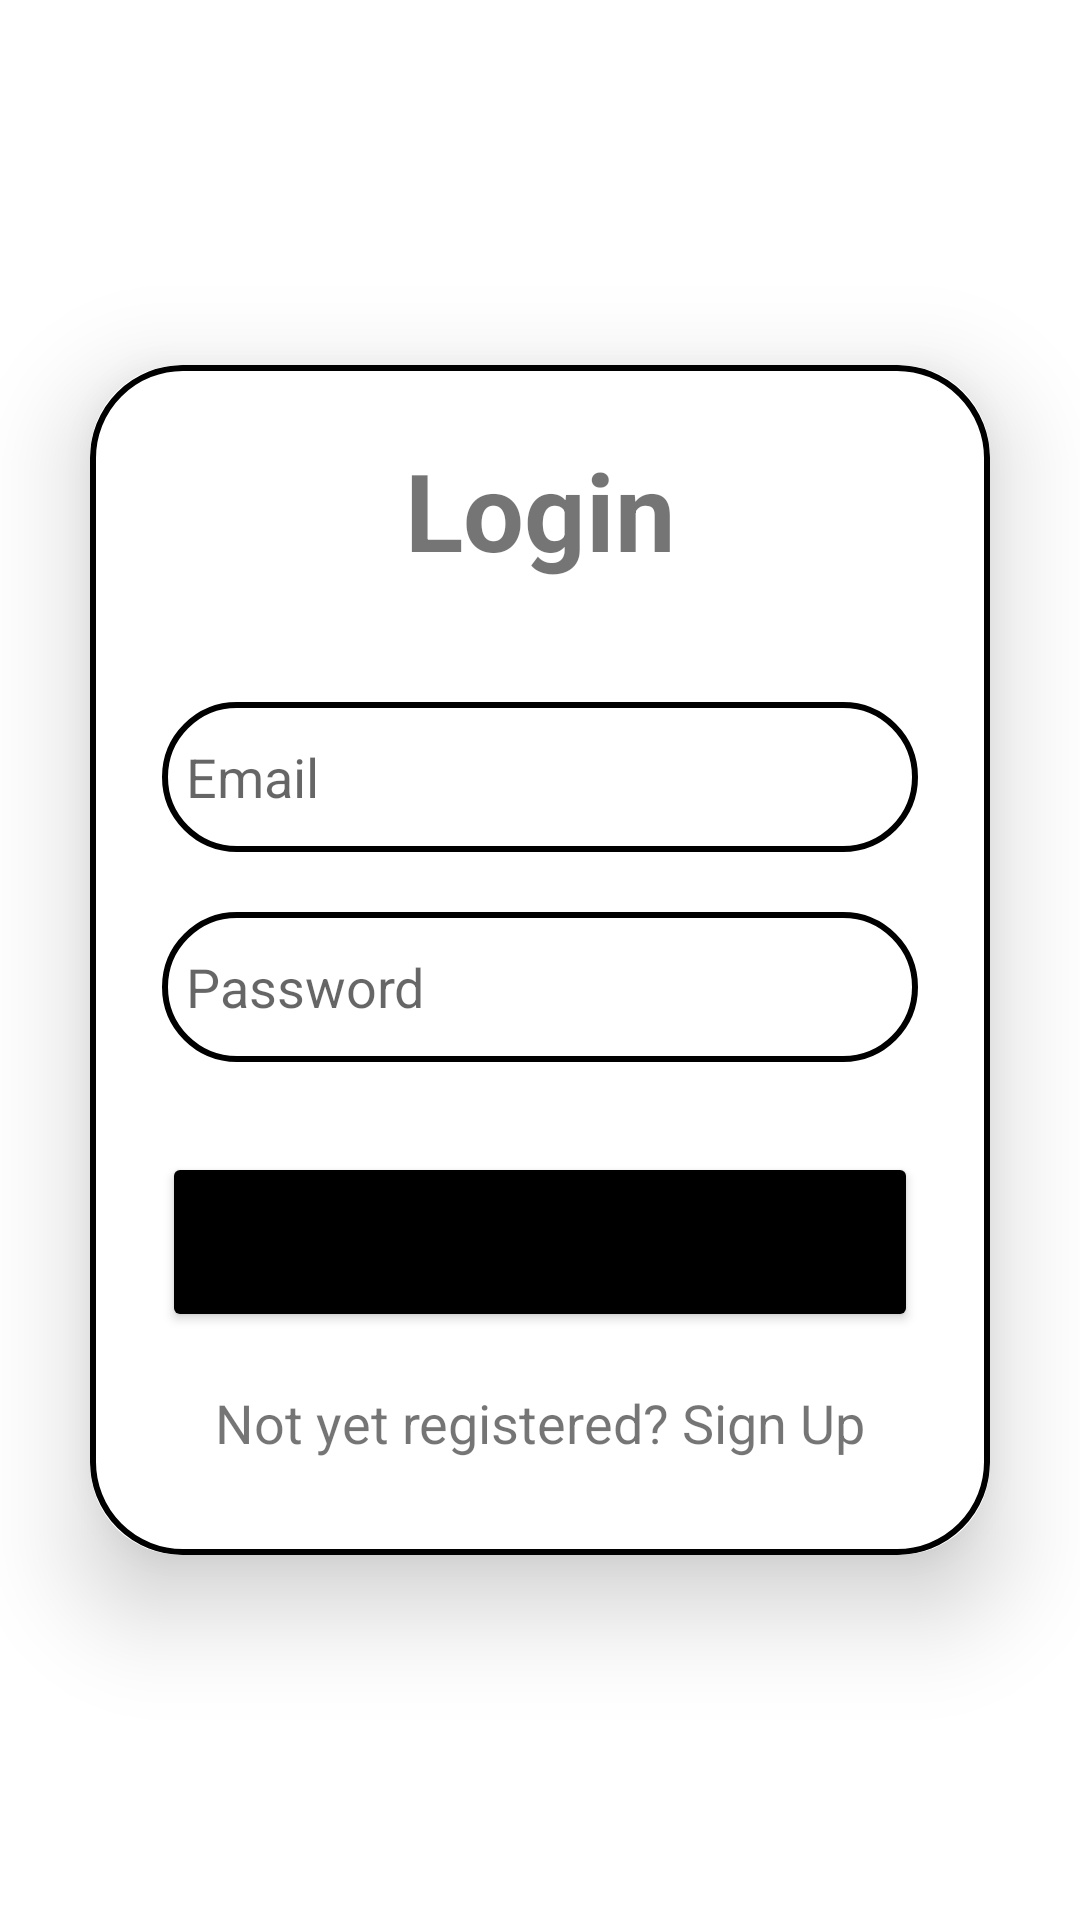

The Android layout XML behind this screen, and the referenced resources:
<!-- AndroidManifest.xml: application theme Theme.Tijori -->
<!-- res/layout/activity_login.xml -->
<?xml version="1.0" encoding="utf-8"?>
<LinearLayout
    xmlns:android="http://schemas.android.com/apk/res/android"
    xmlns:app="http://schemas.android.com/apk/res-auto"
    xmlns:tools="http://schemas.android.com/tools"
    android:layout_width="match_parent"
    android:layout_height="match_parent"
    android:orientation="vertical"
    android:gravity="center"
    tools:context=".Login">

    <androidx.cardview.widget.CardView
        android:layout_width="match_parent"
        android:layout_height="wrap_content"
        android:layout_margin="30dp"
        app:cardCornerRadius="30dp"
        app:cardElevation="20dp">

        <LinearLayout
            android:layout_width="match_parent"
            android:layout_height="wrap_content"
            android:orientation="vertical"
            android:layout_gravity="center_horizontal"
            android:padding="24dp"
            android:background="@drawable/custom_edittext">

            <TextView
                android:layout_width="match_parent"
                android:layout_height="wrap_content"
                android:text="Login"
                android:textSize="36sp"
                android:textAlignment="center"
                android:textStyle="bold"
                />

            <EditText
                android:layout_width="match_parent"
                android:layout_height="50dp"
                android:id="@+id/login_username"
                android:background="@drawable/custom_edittext"
                android:layout_marginTop="40dp"
                android:padding="8dp"
                android:hint="Email"
                android:drawableLeft="@drawable/baseline_person_pin_24"
                android:drawablePadding="8dp"
                android:textColor="@color/black"/>

            <EditText
                android:layout_width="match_parent"
                android:layout_height="50dp"
                android:id="@+id/login_password"
                android:background="@drawable/custom_edittext"
                android:layout_marginTop="20dp"
                android:padding="8dp"
                android:hint="Password"
                android:inputType="textPassword"
                android:drawableLeft="@drawable/baseline_lock_24"
                android:drawablePadding="8dp"
                android:textColor="@color/black"/>

            <Button
                android:layout_width="match_parent"
                android:layout_height="60dp"
                android:text="Login"
                android:id="@+id/login_button"
                android:textSize="18sp"
                android:layout_marginTop="30dp"
                android:backgroundTint="@color/black"
                app:cornerRadius = "20dp"/>

            <TextView
                android:layout_width="wrap_content"
                android:layout_height="wrap_content"
                android:id="@+id/signupTxt"
                android:text="Not yet registered? Sign Up"
                android:layout_gravity="center"
                android:padding="8dp"
                android:layout_marginTop="10dp"
                android:textSize="18sp"/>

        </LinearLayout>

    </androidx.cardview.widget.CardView>

</LinearLayout>
<!-- resources referenced by this layout -->
<resources>
  <color name="black">#FF000000</color>
  <!-- drawable custom_edittext (drawable) -->
  <?xml version="1.0" encoding="utf-8"?>
  <shape xmlns:android="http://schemas.android.com/apk/res/android"
      android:shape="rectangle">
      <stroke
          android:width="2dp"
          />
      <corners
          android:radius="30dp"/>
  </shape>
  <style name="Theme.Tijori" parent="Theme.MaterialComponents.DayNight.DarkActionBar">
          
          <item name="colorPrimary">@color/black</item>
          <item name="colorPrimaryVariant">@color/purple_700</item>
          <item name="colorOnPrimary">@color/white</item>
          
          <item name="colorSecondary">@color/teal_200</item>
          <item name="colorSecondaryVariant">@color/teal_700</item>
          <item name="colorOnSecondary">@color/black</item>
          
          <item name="android:statusBarColor">?attr/colorPrimaryVariant</item>
          
      </style>
  <color name="purple_700">#FF3700B3</color>
  <color name="white">#FFFFFFFF</color>
  <color name="teal_200">#FF03DAC5</color>
  <color name="teal_700">#FF018786</color>
</resources>
